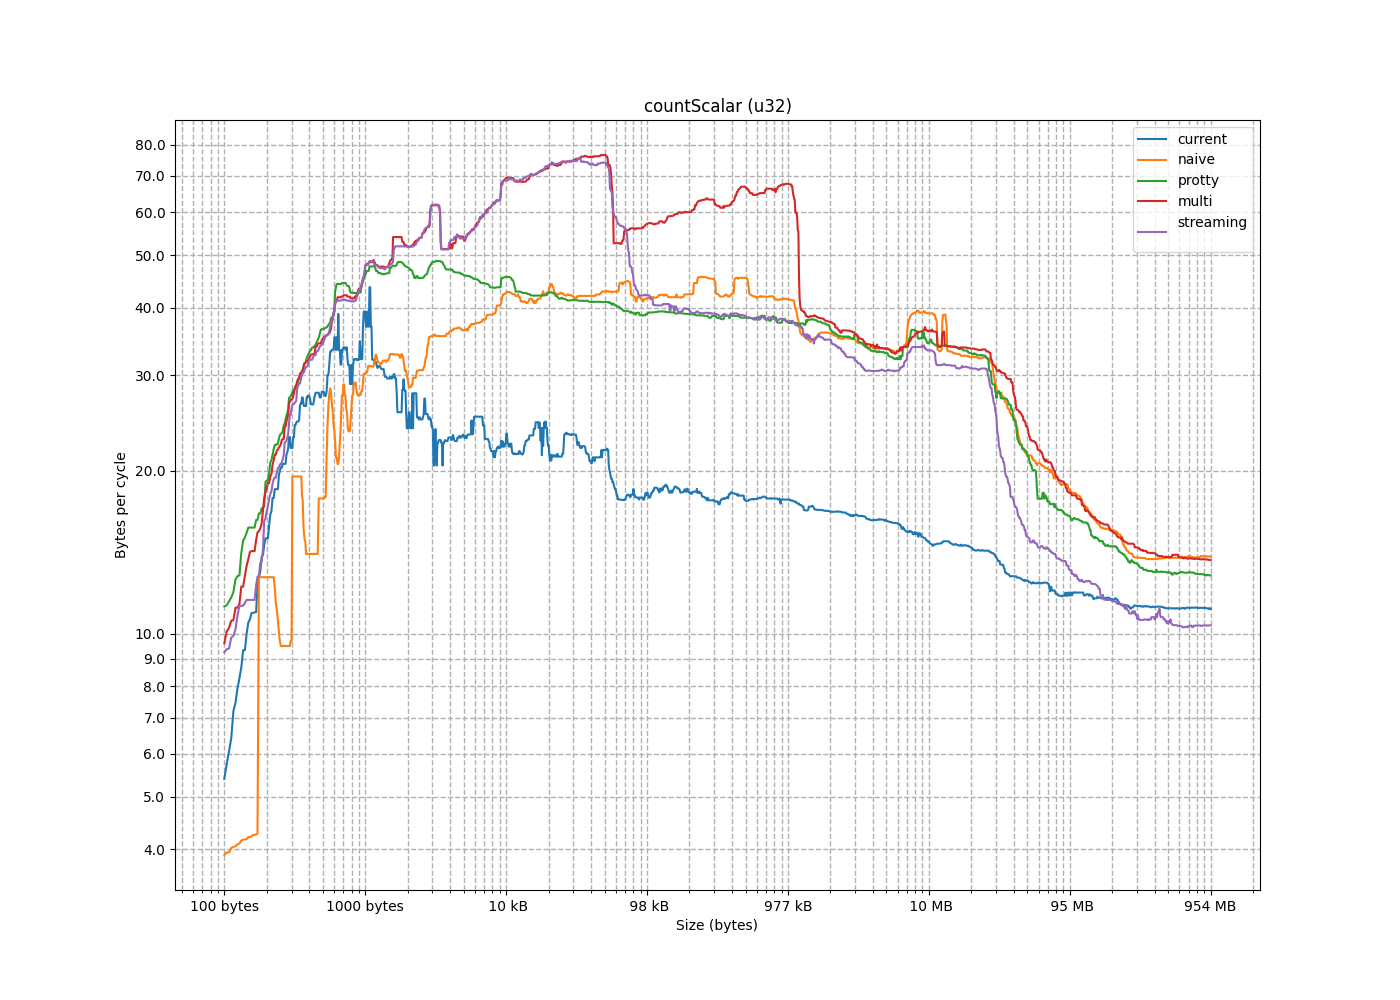

Data behind this chart, as committed beside it:
size, current, naive, protty, multi, streaming
4, 0.6806, 1.311, 1.025, 0.9147, 1.027
8, 0.8399, 1.92, 1.814, 2.073, 2.055
12, 1.451, 2.346, 3.073, 3.066, 2.521
16, 1.785, 2.525, 3.951, 3.772, 3.868
20, 2.076, 3.193, 4.667, 5.029, 5.117
24, 2.303, 3.093, 5.979, 6.18, 5.708
28, 2.167, 3.905, 7.128, 6.282, 5.742
32, 2.622, 3.502, 8.201, 7.913, 7.748
36, 6.416, 3.813, 11.48, 8.958, 9.243
40, 6.069, 4.055, 12.82, 10.1, 10.18
44, 3.305, 4.175, 12.59, 10.6, 11.26
48, 5.752, 3.947, 15.36, 11.35, 12.16
52, 4.832, 4.041, 16.66, 12.8, 13.12
56, 5.205, 4.154, 17.67, 14.16, 14.36
60, 4.466, 4.024, 19.22, 15.16, 15.13
64, 5.398, 3.88, 19.66, 16.17, 16.21
68, 11.14, 4.174, 8.608, 8.331, 7.659
72, 10.92, 4.102, 10.24, 9.092, 5.3
76, 10.01, 4.216, 9.86, 9.602, 8.581
80, 9.326, 3.714, 11.29, 10.26, 8.517
84, 8.671, 3.876, 11.23, 9.16, 9.368
88, 8.277, 4.215, 11.08, 11.17, 9.917
92, 7.928, 3.833, 11.67, 11.17, 9.837
96, 7.455, 4.085, 11.94, 12.22, 9.391
100, 17.6, 4.251, 14.11, 10.56, 11.26
104, 15.44, 4.252, 12.77, 13.34, 11.41
108, 13.86, 3.831, 15.06, 13.73, 11.55
112, 7.199, 4.26, 14.86, 14.21, 10.8
116, 12.25, 4.166, 16.22, 14.87, 12.27
120, 10.48, 4.227, 16.67, 15.38, 12.79
124, 10.96, 4.276, 16.21, 15.65, 13.5
128, 10.92, 21.16, 16.67, 15.97, 14.29
132, 24.09, 20.9, 15.7, 15.47, 13.59
136, 20.82, 17.73, 17.08, 11.47, 7.365
140, 8.608, 17.13, 17.19, 16.91, 12.75
144, 10.63, 18.1, 17.04, 17.82, 16.17
148, 15, 17.55, 19.18, 18.25, 16.31
152, 13.98, 16.24, 19.2, 18.56, 16.85
156, 13.04, 16.65, 19.06, 18.98, 17.21
160, 12.7, 15.65, 19.76, 19.51, 17.7
164, 29.99, 14.57, 20.9, 19.69, 18.11
168, 26.76, 14.06, 21.42, 20.51, 18.34
172, 22.09, 13.42, 21.91, 20.88, 18.93
176, 20.02, 12.72, 22.39, 21.41, 19.42
180, 17.81, 12.19, 22.94, 21.89, 19.85
184, 16.83, 11.41, 23.48, 22.39, 20.26
188, 15.85, 11.05, 23.66, 22.86, 20.74
192, 14.58, 10.6, 24.42, 22.87, 21.02
196, 35.63, 8.22, 22.39, 21.77, 20.54
200, 29.34, 10.09, 23.38, 22.08, 21.32
204, 25.91, 9.688, 23.28, 22.79, 20.23
208, 16.6, 9.491, 22.31, 18.02, 19.27
212, 20.26, 9.396, 20.71, 22.21, 22.53
216, 19.62, 9.05, 24.27, 24.14, 22.98
220, 18.49, 8.995, 25.3, 24.05, 22.72
224, 17.06, 8.742, 25.55, 24.92, 22.62
228, 21.63, 8.175, 25.97, 25.34, 23.38
232, 30.73, 8.302, 13.33, 15.95, 19.28
236, 28.25, 8.415, 27.65, 26.72, 25.36
240, 16.71, 8.257, 27.94, 27.02, 24.5
... 1,464 more rows
